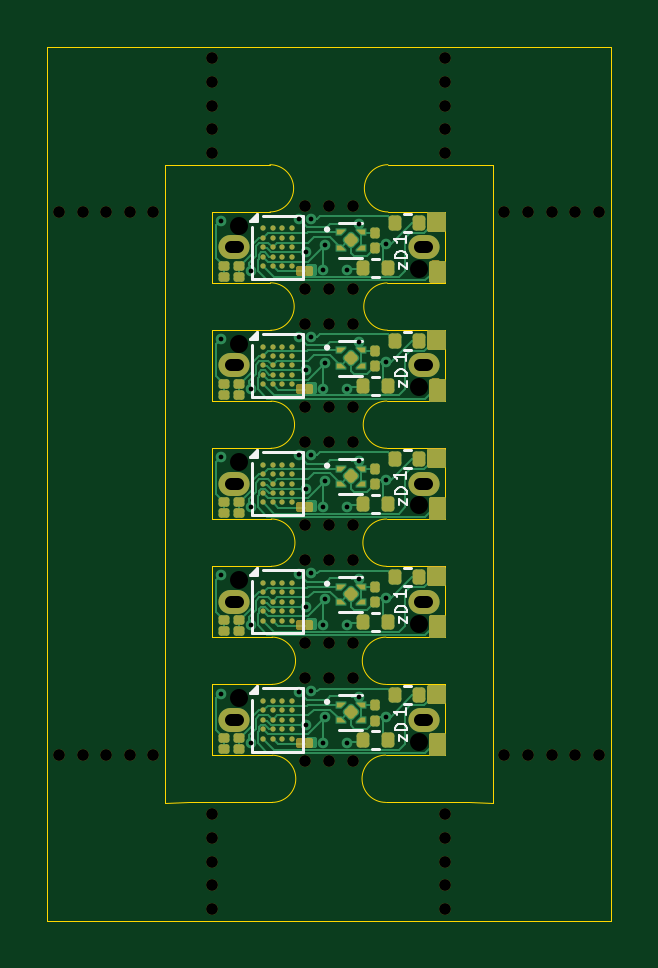
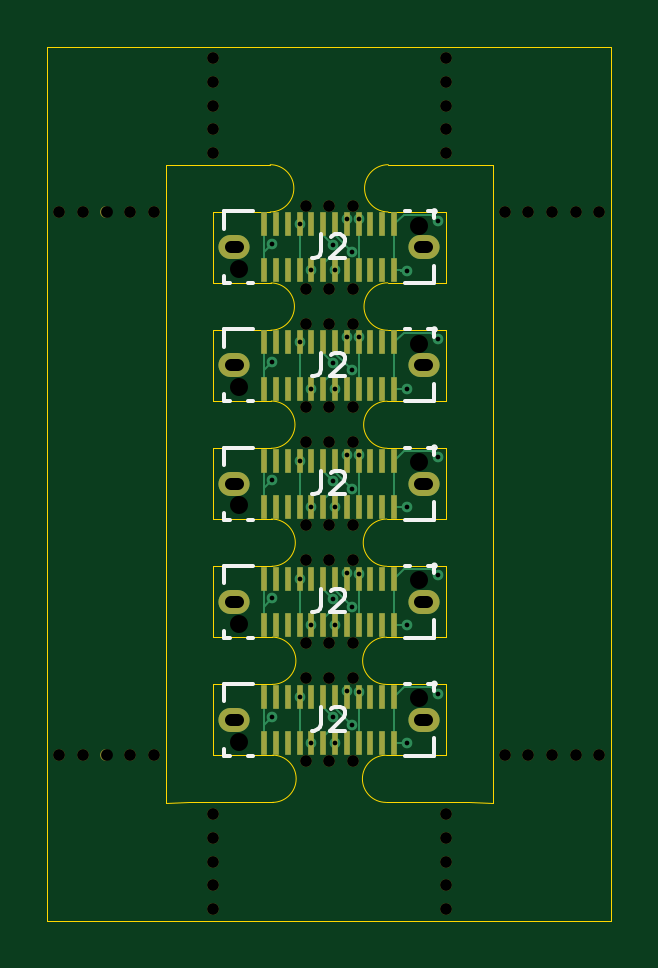
Circuit board: 11 layer files. Board 23.9 x 37.0 mm.
- bottom_copper: Zeptoduck_panelized-B_Cu.gbl (18359 bytes)
- bottom_mask: Zeptoduck_panelized-B_Mask.gbs (7469 bytes)
- paste: Zeptoduck_panelized-B_Paste.gbp (3486 bytes)
- bottom_silk: Zeptoduck_panelized-B_Silkscreen.gbo (7363 bytes)
- outline: Zeptoduck_panelized-Edge_Cuts.gm1 (3656 bytes)
- top_copper: Zeptoduck_panelized-F_Cu.gtl (47158 bytes)
- top_mask: Zeptoduck_panelized-F_Mask.gts (17119 bytes)
- paste: Zeptoduck_panelized-F_Paste.gtp (7267 bytes)
- top_silk: Zeptoduck_panelized-F_Silkscreen.gto (9797 bytes)
- drill: Zeptoduck_panelized-NPTH.drl (1998 bytes)
- drill: Zeptoduck_panelized-PTH.drl (1084 bytes)

=== bottom_copper: Zeptoduck_panelized-B_Cu.gbl (18359 bytes, source omitted) ===
=== bottom_mask: Zeptoduck_panelized-B_Mask.gbs (7469 bytes, source omitted) ===
=== paste: Zeptoduck_panelized-B_Paste.gbp ===
%TF.GenerationSoftware,KiCad,Pcbnew,10.0.1*%
%TF.CreationDate,2026-08-28T15:59:30+02:00*%
%TF.ProjectId,Zeptoduck_panelized,5a657074-6f64-4756-936b-5f70616e656c,rev?*%
%TF.SameCoordinates,Original*%
%TF.FileFunction,Paste,Bot*%
%TF.FilePolarity,Positive*%
%FSLAX46Y46*%
G04 Gerber Fmt 4.6, Leading zero omitted, Abs format (unit mm)*
G04 Created by KiCad (PCBNEW 10.0.1) date 2026-08-28 15:59:30*
%MOMM*%
%LPD*%
G01*
G04 APERTURE LIST*
%ADD10R,0.279400X1.041400*%
G04 APERTURE END LIST*
D10*
%TO.C,J2*%
X84714937Y-101624736D03*
X85214936Y-101624736D03*
X85714938Y-101624736D03*
X86214937Y-101624736D03*
X86714936Y-101624736D03*
X87214937Y-101624736D03*
X87714937Y-101624736D03*
X88214938Y-101624736D03*
X88714937Y-101624736D03*
X89214936Y-101624736D03*
X89714938Y-101624736D03*
X90214937Y-101624736D03*
X90214937Y-103574734D03*
X89714938Y-103574734D03*
X89214936Y-103574734D03*
X88714937Y-103574734D03*
X88214938Y-103574734D03*
X87714937Y-103574734D03*
X87214937Y-103574734D03*
X86714936Y-103574734D03*
X86214937Y-103574734D03*
X85714938Y-103574734D03*
X85214936Y-103574734D03*
X84714937Y-103574734D03*
%TD*%
%TO.C,J2*%
X84714937Y-91624736D03*
X85214936Y-91624736D03*
X85714938Y-91624736D03*
X86214937Y-91624736D03*
X86714936Y-91624736D03*
X87214937Y-91624736D03*
X87714937Y-91624736D03*
X88214938Y-91624736D03*
X88714937Y-91624736D03*
X89214936Y-91624736D03*
X89714938Y-91624736D03*
X90214937Y-91624736D03*
X90214937Y-93574734D03*
X89714938Y-93574734D03*
X89214936Y-93574734D03*
X88714937Y-93574734D03*
X88214938Y-93574734D03*
X87714937Y-93574734D03*
X87214937Y-93574734D03*
X86714936Y-93574734D03*
X86214937Y-93574734D03*
X85714938Y-93574734D03*
X85214936Y-93574734D03*
X84714937Y-93574734D03*
%TD*%
%TO.C,J2*%
X84714937Y-81624736D03*
X85214936Y-81624736D03*
X85714938Y-81624736D03*
X86214937Y-81624736D03*
X86714936Y-81624736D03*
X87214937Y-81624736D03*
X87714937Y-81624736D03*
X88214938Y-81624736D03*
X88714937Y-81624736D03*
X89214936Y-81624736D03*
X89714938Y-81624736D03*
X90214937Y-81624736D03*
X90214937Y-83574734D03*
X89714938Y-83574734D03*
X89214936Y-83574734D03*
X88714937Y-83574734D03*
X88214938Y-83574734D03*
X87714937Y-83574734D03*
X87214937Y-83574734D03*
X86714936Y-83574734D03*
X86214937Y-83574734D03*
X85714938Y-83574734D03*
X85214936Y-83574734D03*
X84714937Y-83574734D03*
%TD*%
%TO.C,J2*%
X84714937Y-86624736D03*
X85214936Y-86624736D03*
X85714938Y-86624736D03*
X86214937Y-86624736D03*
X86714936Y-86624736D03*
X87214937Y-86624736D03*
X87714937Y-86624736D03*
X88214938Y-86624736D03*
X88714937Y-86624736D03*
X89214936Y-86624736D03*
X89714938Y-86624736D03*
X90214937Y-86624736D03*
X90214937Y-88574734D03*
X89714938Y-88574734D03*
X89214936Y-88574734D03*
X88714937Y-88574734D03*
X88214938Y-88574734D03*
X87714937Y-88574734D03*
X87214937Y-88574734D03*
X86714936Y-88574734D03*
X86214937Y-88574734D03*
X85714938Y-88574734D03*
X85214936Y-88574734D03*
X84714937Y-88574734D03*
%TD*%
%TO.C,J2*%
X84714937Y-96624736D03*
X85214936Y-96624736D03*
X85714938Y-96624736D03*
X86214937Y-96624736D03*
X86714936Y-96624736D03*
X87214937Y-96624736D03*
X87714937Y-96624736D03*
X88214938Y-96624736D03*
X88714937Y-96624736D03*
X89214936Y-96624736D03*
X89714938Y-96624736D03*
X90214937Y-96624736D03*
X90214937Y-98574734D03*
X89714938Y-98574734D03*
X89214936Y-98574734D03*
X88714937Y-98574734D03*
X88214938Y-98574734D03*
X87714937Y-98574734D03*
X87214937Y-98574734D03*
X86714936Y-98574734D03*
X86214937Y-98574734D03*
X85714938Y-98574734D03*
X85214936Y-98574734D03*
X84714937Y-98574734D03*
%TD*%
M02*

=== bottom_silk: Zeptoduck_panelized-B_Silkscreen.gbo (7363 bytes, source omitted) ===
=== outline: Zeptoduck_panelized-Edge_Cuts.gm1 ===
%TF.GenerationSoftware,KiCad,Pcbnew,10.0.1*%
%TF.CreationDate,2026-08-28T15:59:30+02:00*%
%TF.ProjectId,Zeptoduck_panelized,5a657074-6f64-4756-936b-5f70616e656c,rev?*%
%TF.SameCoordinates,Original*%
%TF.FileFunction,Profile,NP*%
%FSLAX46Y46*%
G04 Gerber Fmt 4.6, Leading zero omitted, Abs format (unit mm)*
G04 Created by KiCad (PCBNEW 10.0.1) date 2026-08-28 15:59:30*
%MOMM*%
%LPD*%
G01*
G04 APERTURE LIST*
%TA.AperFunction,Profile*%
%ADD10C,0.050000*%
%TD*%
G04 APERTURE END LIST*
D10*
X75529244Y-74100000D02*
X99389125Y-74100000D01*
X99389125Y-111099868D01*
X75529244Y-111099868D01*
X75529244Y-74100000D01*
X80528296Y-79101266D02*
X80528487Y-80098747D01*
X80533297Y-105198654D02*
X80528487Y-80098747D01*
X80533297Y-106101090D02*
X80533297Y-105198654D01*
X81478468Y-79100938D02*
X80528296Y-79101266D01*
X81478468Y-79100938D02*
X84959474Y-79099735D01*
X81527499Y-106099735D02*
X80533297Y-106101090D01*
X82525000Y-86109993D02*
X82528487Y-89099735D01*
X82528487Y-81099735D02*
X82528487Y-84099735D01*
X82528487Y-91099735D02*
X82528487Y-94099735D01*
X82528487Y-94099735D02*
X85020000Y-94100000D01*
X82528487Y-96099735D02*
X82528487Y-99099735D01*
X82528487Y-101099735D02*
X82528487Y-104099735D01*
X82528487Y-104099735D02*
X85057364Y-104099967D01*
X84959474Y-79099735D02*
G75*
G02*
X84967305Y-81099665I3926J-999965D01*
G01*
X84967305Y-81099735D02*
X82528487Y-81099735D01*
X84980000Y-84100000D02*
G75*
G02*
X84986923Y-86109993I2500J-1005000D01*
G01*
X84982500Y-84100000D02*
X82528487Y-84099735D01*
X84986923Y-86109993D02*
X82525000Y-86109993D01*
X85005000Y-89110000D02*
X82528487Y-89099735D01*
X85005000Y-89110000D02*
G75*
G02*
X85005000Y-91105000I0J-997500D01*
G01*
X85005000Y-91105000D02*
X82528487Y-91099735D01*
X85020000Y-94100000D02*
G75*
G02*
X85020000Y-96100000I0J-1000000D01*
G01*
X85020000Y-96100000D02*
X82528487Y-96099735D01*
X85045000Y-99100000D02*
X82528487Y-99099735D01*
X85045000Y-99100000D02*
G75*
G02*
X85045000Y-101100000I0J-1000000D01*
G01*
X85045000Y-101100000D02*
X82528487Y-101099735D01*
X85057364Y-104099967D02*
G75*
G02*
X85057406Y-106094833I36J-997433D01*
G01*
X85057406Y-106094924D02*
X81527499Y-106099735D01*
X89859567Y-106094924D02*
G75*
G02*
X89859567Y-104094676I33J1000124D01*
G01*
X89859567Y-106094924D02*
X93389474Y-106099735D01*
X89870000Y-99100000D02*
X92388487Y-99099735D01*
X89870000Y-101100000D02*
G75*
G02*
X89870000Y-99100000I0J1000000D01*
G01*
X89870000Y-101100000D02*
X92388487Y-101099735D01*
X89890000Y-96100000D02*
G75*
G02*
X89900000Y-94100000I5000J1000000D01*
G01*
X89890000Y-96100000D02*
X92388487Y-96099735D01*
X89900000Y-94100000D02*
X92388487Y-94099735D01*
X89910000Y-89105000D02*
X92388487Y-89099735D01*
X89910064Y-91105000D02*
G75*
G02*
X89910000Y-89105000I-764J1000000D01*
G01*
X89920000Y-84105000D02*
X92388487Y-84099735D01*
X89930000Y-86105075D02*
G75*
G02*
X89920000Y-84105000I2500J1000075D01*
G01*
X89930000Y-86105075D02*
X92388487Y-86099735D01*
X89957499Y-79099735D02*
X93438505Y-79100938D01*
X89957499Y-81099735D02*
G75*
G02*
X89957499Y-79099665I1J1000035D01*
G01*
X89957499Y-81099735D02*
X92388487Y-81099735D01*
X92388487Y-84099735D02*
X92388487Y-81099735D01*
X92388487Y-89099735D02*
X92388487Y-86099735D01*
X92388487Y-91099735D02*
X89910064Y-91105000D01*
X92388487Y-94099735D02*
X92388487Y-91099735D01*
X92388487Y-99099735D02*
X92388487Y-96099735D01*
X92388487Y-104099735D02*
X89859567Y-104094736D01*
X92388487Y-104099735D02*
X92388487Y-101099735D01*
X93389474Y-106099735D02*
X94383503Y-106101090D01*
X93438505Y-79100938D02*
X94388678Y-79100938D01*
X94383503Y-106101090D02*
X94383676Y-105198654D01*
X94388487Y-80098747D02*
X94383682Y-105198654D01*
X94388678Y-79100938D02*
X94388487Y-80098747D01*
M02*

=== top_copper: Zeptoduck_panelized-F_Cu.gtl (47158 bytes, source omitted) ===
=== top_mask: Zeptoduck_panelized-F_Mask.gts (17119 bytes, source omitted) ===
=== paste: Zeptoduck_panelized-F_Paste.gtp (7267 bytes, source omitted) ===
=== top_silk: Zeptoduck_panelized-F_Silkscreen.gto (9797 bytes, source omitted) ===
=== drill: Zeptoduck_panelized-NPTH.drl ===
M48
; DRILL file KiCad 10.0.1 date 2026-08-28T15:59:36
; FORMAT={-:-/ absolute / metric / decimal}
; #@! TF.CreationDate,2026-08-28T15:59:36+02:00
; #@! TF.GenerationSoftware,Kicad,Pcbnew,10.0.1
; #@! TF.FileFunction,NonPlated,1,2,NPTH
FMAT,2
METRIC
; #@! TA.AperFunction,NonPlated,NPTH,ComponentDrill
T1C0.500
; #@! TA.AperFunction,NonPlated,NPTH,ComponentDrill
T2C0.508
; #@! TA.AperFunction,NonPlated,NPTH,ComponentDrill
T3C0.762
%
G90
G05
T1
X76.028Y-81.1
X76.028Y-104.1
X77.028Y-81.1
X77.028Y-104.1
X78.028Y-81.1
X78.028Y-104.1
X79.028Y-81.1
X79.028Y-104.1
X80.028Y-81.1
X80.028Y-104.1
X82.528Y-74.6
X82.528Y-75.6
X82.528Y-76.6
X82.528Y-77.6
X82.528Y-78.6
X82.528Y-106.6
X82.528Y-107.6
X82.528Y-108.6
X82.528Y-109.6
X82.528Y-110.6
X86.458Y-80.85
X86.458Y-84.35
X86.458Y-85.85
X86.458Y-89.35
X86.458Y-90.85
X86.458Y-94.35
X86.458Y-95.85
X86.458Y-99.35
X86.458Y-100.85
X86.458Y-104.35
X87.458Y-80.85
X87.458Y-84.35
X87.458Y-85.85
X87.458Y-89.35
X87.458Y-90.85
X87.458Y-94.35
X87.458Y-95.85
X87.458Y-99.35
X87.458Y-100.85
X87.458Y-104.35
X88.458Y-80.85
X88.458Y-84.35
X88.458Y-85.85
X88.458Y-89.35
X88.458Y-90.85
X88.458Y-94.35
X88.458Y-95.85
X88.458Y-99.35
X88.458Y-100.85
X88.458Y-104.35
X92.388Y-74.6
X92.388Y-75.6
X92.388Y-76.6
X92.388Y-77.6
X92.388Y-78.6
X92.388Y-106.6
X92.388Y-107.6
X92.388Y-108.6
X92.388Y-109.6
X92.388Y-110.6
X94.888Y-81.1
X94.888Y-104.1
X95.888Y-81.1
X95.888Y-104.1
X96.888Y-81.1
X96.888Y-104.1
X97.888Y-81.1
X97.888Y-104.1
X98.888Y-81.1
X98.888Y-104.1
T3
X83.655Y-81.675
X83.655Y-86.675
X83.655Y-91.675
X83.655Y-96.675
X83.655Y-101.675
X91.275Y-83.525
X91.275Y-88.525
X91.275Y-93.525
X91.275Y-98.525
X91.275Y-103.525
T2
X83.607Y-82.6G85X83.303Y-82.6
G05
X83.607Y-87.6G85X83.303Y-87.6
G05
X83.607Y-92.6G85X83.303Y-92.6
G05
X83.607Y-97.6G85X83.303Y-97.6
G05
X83.607Y-102.6G85X83.303Y-102.6
G05
X91.627Y-82.6G85X91.323Y-82.6
G05
X91.627Y-87.6G85X91.323Y-87.6
G05
X91.627Y-92.6G85X91.323Y-92.6
G05
X91.627Y-97.6G85X91.323Y-97.6
G05
X91.627Y-102.6G85X91.323Y-102.6
G05
M30

=== drill: Zeptoduck_panelized-PTH.drl ===
M48
; DRILL file KiCad 10.0.1 date 2026-08-28T15:59:36
; FORMAT={-:-/ absolute / metric / decimal}
; #@! TF.CreationDate,2026-08-28T15:59:36+02:00
; #@! TF.GenerationSoftware,Kicad,Pcbnew,10.0.1
; #@! TF.FileFunction,Plated,1,2,PTH
FMAT,2
METRIC
; #@! TA.AperFunction,Plated,PTH,ViaDrill
T1C0.200
%
G90
G05
T1
X82.868Y-81.49
X82.868Y-86.49
X82.868Y-91.49
X82.868Y-96.49
X82.868Y-101.49
X84.148Y-83.58
X84.148Y-88.58
X84.148Y-93.58
X84.148Y-98.58
X84.148Y-103.58
X86.208Y-81.41
X86.208Y-86.41
X86.208Y-91.41
X86.208Y-96.41
X86.208Y-101.41
X86.498Y-82.81
X86.498Y-87.81
X86.498Y-92.81
X86.498Y-97.81
X86.498Y-102.81
X86.715Y-81.4
X86.715Y-86.4
X86.715Y-91.4
X86.715Y-96.4
X86.715Y-101.4
X87.215Y-83.575
X87.215Y-88.575
X87.215Y-93.575
X87.215Y-98.575
X87.215Y-103.575
X87.298Y-82.49
X87.298Y-87.49
X87.298Y-92.49
X87.298Y-97.49
X87.298Y-102.49
X88.215Y-83.575
X88.215Y-88.575
X88.215Y-93.575
X88.215Y-98.575
X88.215Y-103.575
X88.715Y-81.625
X88.715Y-86.625
X88.715Y-91.625
X88.715Y-96.625
X88.715Y-101.625
X89.868Y-82.46
X89.868Y-87.46
X89.868Y-92.46
X89.868Y-97.46
X89.868Y-102.46
M30
